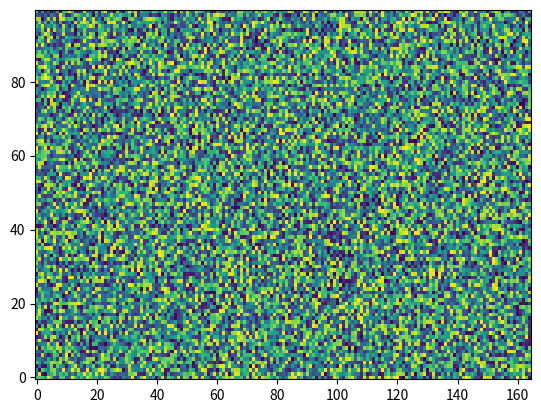

Source code (Python):
import matplotlib.pyplot as plt
import numpy as np


np.random.seed(19680801)
Z = np.random.rand(100, 165)
x = np.arange(-0.5, 165, 1)  # len = 200
y = np.arange(-0.5, 100, 1)  # len = 300


fig, ax = plt.subplots()
ax.pcolormesh(x, y, Z)
plt.show()
